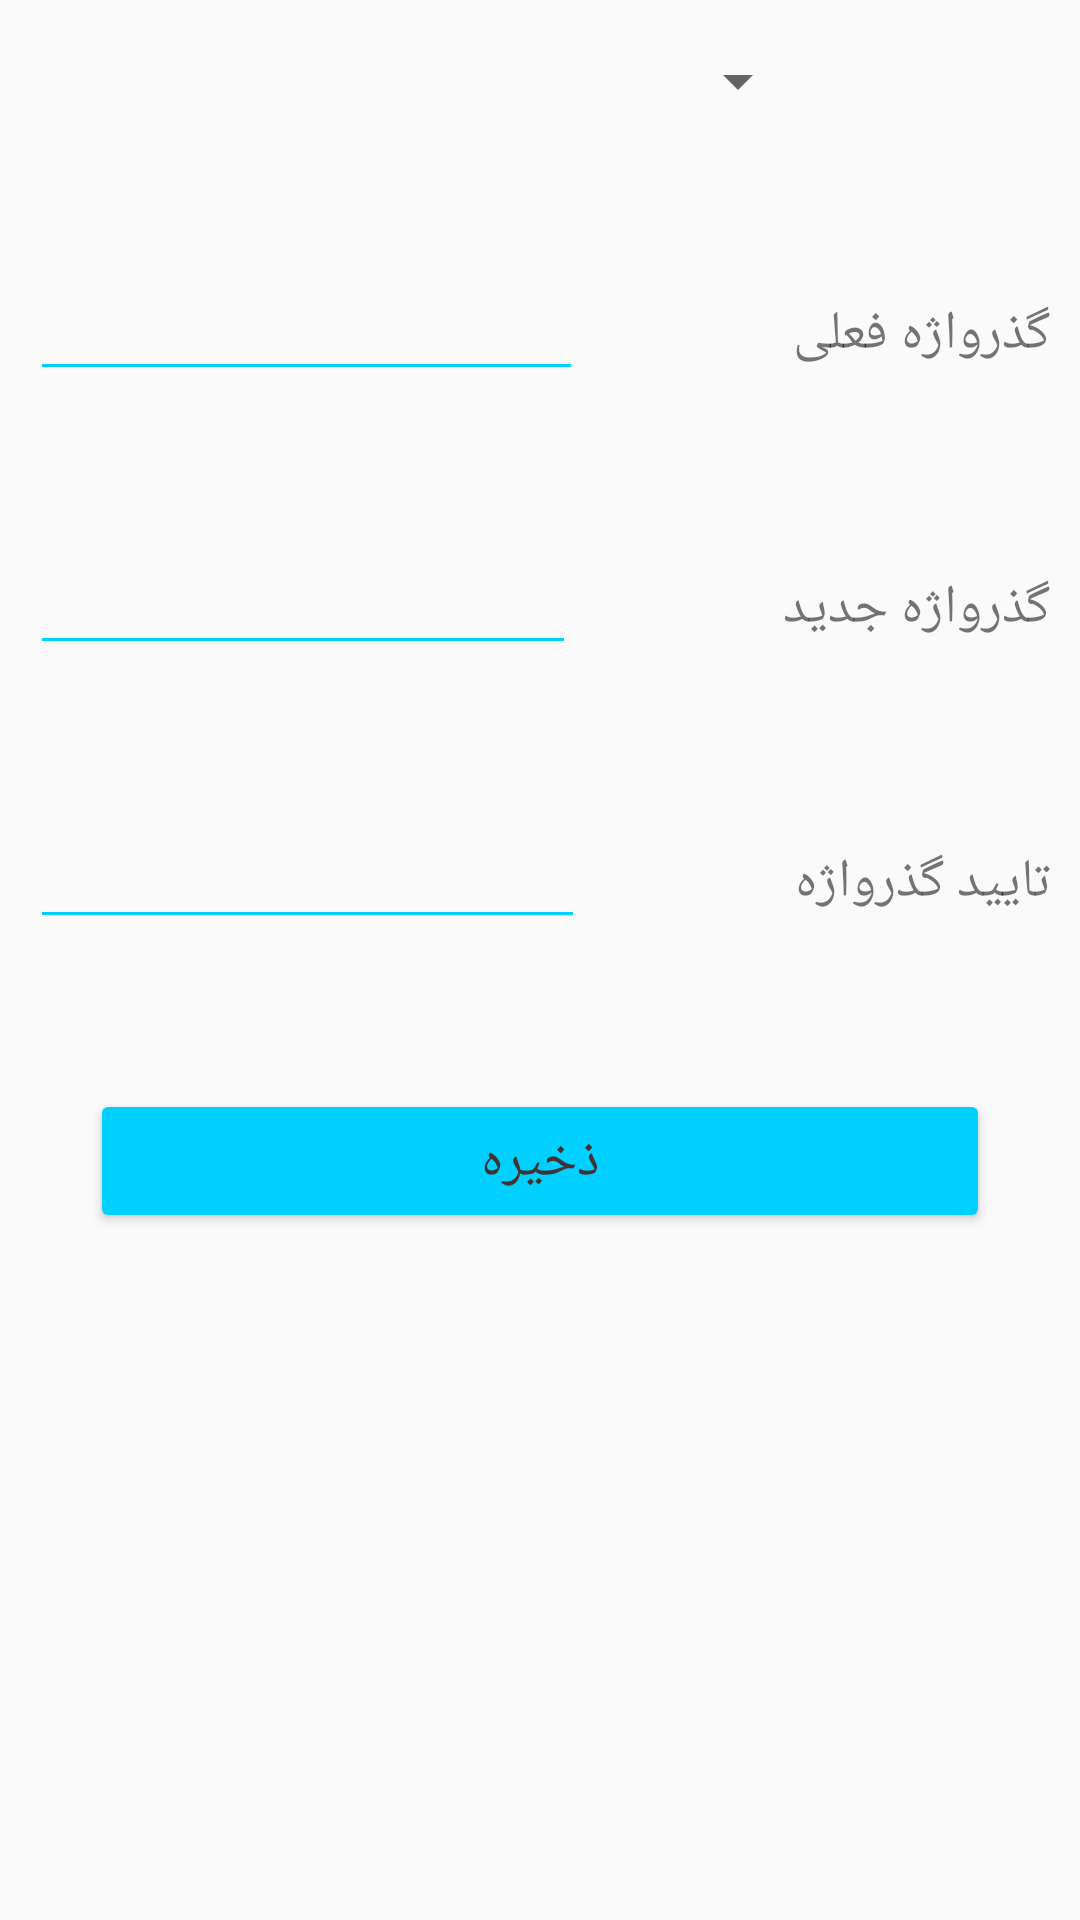

Reconstruct the res/layout file that produces this screen, plus the resources it refers to.
<!-- AndroidManifest.xml: application theme AppTheme -->
<!-- res/layout/activity_password.xml -->
<?xml version="1.0" encoding="utf-8"?>
<RelativeLayout xmlns:android="http://schemas.android.com/apk/res/android"
    xmlns:app="http://schemas.android.com/apk/res-auto"
    xmlns:tools="http://schemas.android.com/tools"
    android:layout_width="match_parent"
    android:layout_height="match_parent"
    android:layoutDirection="rtl"
    tools:context="smartdevelopers.ir.hesabdari.samsungmobile.PasswordActivity">
    <Spinner
        android:id="@+id/change_pass_userSelector"
        android:layout_width="180dp"
        android:layout_height="wrap_content"
        android:layoutDirection="ltr"
        android:layout_centerHorizontal="true"
        android:layout_marginTop="15dp"/>
    <LinearLayout
        android:id="@+id/current_pass_layout"
        android:layout_width="match_parent"
        android:layout_height="wrap_content"
        android:layout_below="@id/change_pass_userSelector"
        android:layout_marginTop="50dp"
        android:orientation="horizontal">


        <TextView
            android:layout_width="wrap_content"
            android:layout_height="wrap_content"
            android:layout_weight="30"
            android:labelFor="@id/change_pass_current"
            android:textSize="18sp"
            android:layout_marginStart="10dp"
            android:text="@string/current_pass"

            />
        <EditText
            android:id="@+id/change_pass_current"
            android:layout_width="wrap_content"
            android:layout_height="wrap_content"
            android:layout_marginEnd="10dp"
            android:lines="1"
            android:inputType="textPassword"
            android:backgroundTint="@color/colorSky"
            android:layout_weight="70"/>
    </LinearLayout>
    <LinearLayout
        android:id="@+id/change_pass_new_pass_layout"
        android:layout_width="match_parent"
        android:layout_height="wrap_content"
        android:layout_below="@id/current_pass_layout"
        android:layout_marginTop="50dp"
        android:orientation="horizontal"
        >


        <TextView
            android:layout_width="wrap_content"
            android:layout_height="wrap_content"
            android:layout_weight="30"
            android:labelFor="@id/change_pass_new_pass_editText"
            android:textSize="18sp"
            android:layout_marginStart="10dp"
            android:text="@string/new_pass_text"
            />
        <EditText
            android:id="@+id/change_pass_new_pass_editText"
            android:layout_width="wrap_content"
            android:layout_height="wrap_content"
            android:layout_marginEnd="10dp"
            android:lines="1"
            android:inputType="textPassword"
            android:backgroundTint="@color/colorSky"
            android:layout_weight="70"/>
    </LinearLayout>
    <LinearLayout
        android:id="@+id/change_pass_confirm_new_pass_layout"
        android:layout_width="match_parent"
        android:layout_height="wrap_content"
        android:layout_below="@id/change_pass_new_pass_layout"
        android:layout_marginTop="50dp"
        android:orientation="horizontal">


        <TextView
            android:layout_width="wrap_content"
            android:layout_height="wrap_content"
            android:layout_weight="30"
            android:labelFor="@id/change_pass_confirm_new_pass_editText"
            android:textSize="18sp"
            android:layout_marginStart="10dp"
            android:text="@string/confirm_new_pass"
            />
        <EditText
            android:id="@+id/change_pass_confirm_new_pass_editText"
            android:layout_width="wrap_content"
            android:layout_height="wrap_content"
            android:layout_marginEnd="10dp"
            android:lines="1"
            android:inputType="textPassword"
            android:backgroundTint="@color/colorSky"
            android:layout_weight="70"/>
    </LinearLayout>
    <Button
        android:id="@+id/change_pass_save_button"
        android:layout_width="match_parent"
        android:layout_height="wrap_content"
        android:layout_below="@id/change_pass_confirm_new_pass_layout"
        android:layout_marginTop="50dp"
        android:textSize="18sp"
        android:layout_marginRight="30dp"
        android:layout_marginLeft="30dp"
        android:theme="@style/myButton2"
        android:text="@string/save"/>
</RelativeLayout>
<!-- resources referenced by this layout -->
<resources>
  <color name="colorSky">#00d0ff</color>
  <string name="confirm_new_pass">تایید گذرواژه</string>
  <string name="current_pass">گذرواژه فعلی</string>
  <string name="new_pass_text">گذرواژه جدید</string>
  <string name="save">ذخیره</string>
  <style name="myButton2" parent="Theme.AppCompat.Light">
          <item name="colorControlHighlight">@color/colorAccent</item>
          <item name="colorButtonNormal">@color/colorSky</item>
          <item name="android:textColor">@color/colorBrown</item>
  
      </style>
  <style name="AppTheme" parent="Theme.AppCompat.Light.DarkActionBar">
          
          <item name="colorPrimary">@color/colorPrimary</item>
          <item name="colorPrimaryDark">@color/colorPrimaryDark</item>
          <item name="colorAccent">@color/colorAccent</item>
      </style>
  <color name="colorAccent">#FF4081</color>
  <color name="colorBrown">#413332</color>
  <color name="colorPrimary">#057bf9</color>
  <color name="colorPrimaryDark">#078ab6</color>
</resources>
